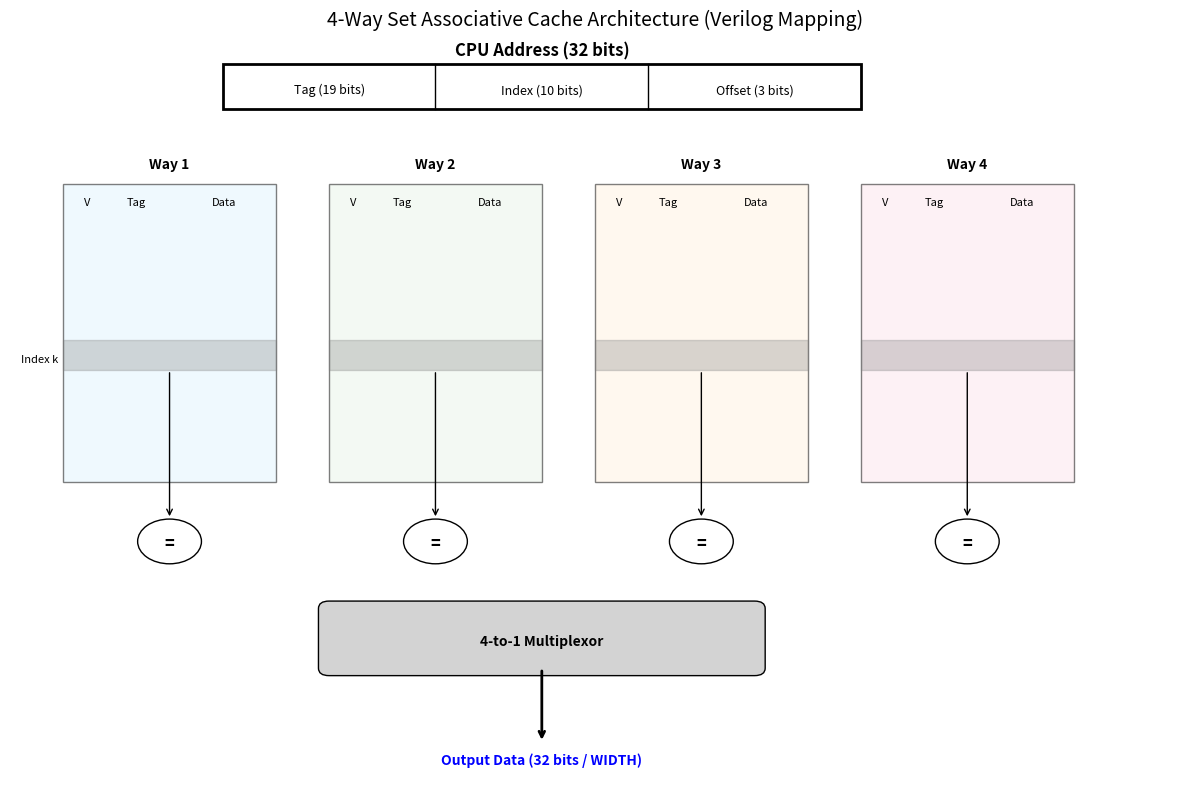

Write Python code to recreate this figure.
import matplotlib.pyplot as plt
import matplotlib.patches as patches

def draw_cache_structure():
    fig, ax = plt.subplots(figsize=(12, 8))
    
    # Define Dimensions based on Verilog parameters
    n_ways = 4
    n_sets = 8 # Simplified for drawing (actually 1024)
    
    # 1. Address Breakdown (Top)
    ax.add_patch(patches.Rectangle((2, 9), 6, 0.6, edgecolor='black', facecolor='white', lw=2))
    ax.text(5, 9.7, "CPU Address (32 bits)", fontsize=12, ha='center', weight='bold')
    # Labeling address segments
    ax.text(3, 9.2, "Tag (19 bits)", ha='center', fontsize=9)
    ax.text(5, 9.2, "Index (10 bits)", ha='center', fontsize=9)
    ax.text(7, 9.2, "Offset (3 bits)", ha='center', fontsize=9)
    ax.plot([4, 4], [9, 9.6], color='black', lw=1)
    ax.plot([6, 6], [9, 9.6], color='black', lw=1)

    # 2. Drawing the 4 Ways (Rectangles)
    way_labels = ["Way 1", "Way 2", "Way 3", "Way 4"]
    colors = ['#e1f5fe', '#e8f5e9', '#fff3e0', '#fce4ec']
    
    for i in range(n_ways):
        x_offset = i * 2.5 + 0.5
        # Draw Way Container
        ax.add_patch(patches.Rectangle((x_offset, 4), 2, 4, edgecolor='black', facecolor=colors[i], alpha=0.5))
        ax.text(x_offset + 1, 8.2, way_labels[i], ha='center', weight='bold')
        
        # Columns inside each way
        ax.text(x_offset + 0.2, 7.7, "V", fontsize=8) # Valid bit
        ax.text(x_offset + 0.6, 7.7, "Tag", fontsize=8) # TAG_WIDTH
        ax.text(x_offset + 1.4, 7.7, "Data", fontsize=8) # MWIDTH
        
        # Highlight a specific "Set" (Row)
        ax.add_patch(patches.Rectangle((x_offset, 5.5), 2, 0.4, color='gray', alpha=0.3))
        if i == 0:
            ax.text(x_offset - 0.4, 5.6, "Index k", fontsize=8)

    # 3. Logic Components (Bottom)
    # Comparators
    for i in range(n_ways):
        x = i * 2.5 + 1.5
        ax.add_circle = plt.Circle((x, 3.2), 0.3, color='black', fill=False)
        ax.add_artist(ax.add_circle)
        ax.text(x, 3.1, "=", ha='center', fontsize=12, weight='bold')
        
        # Lines from Tag to Comparator
        ax.annotate('', xy=(x, 3.5), xytext=(x, 5.5), arrowprops=dict(arrowstyle='->'))

    # MUX
    mux = patches.FancyBboxPatch((3, 1.5), 4, 0.8, boxstyle="round,pad=0.1", fc="lightgray", ec="black")
    ax.add_patch(mux)
    ax.text(5, 1.8, "4-to-1 Multiplexor", ha='center', weight='bold')

    # 4. Final Data Output
    ax.annotate('', xy=(5, 0.5), xytext=(5, 1.5), arrowprops=dict(arrowstyle='->', lw=2))
    ax.text(5, 0.2, "Output Data (32 bits / WIDTH)", ha='center', weight='bold', color='blue')

    # Formatting
    ax.set_xlim(0, 11)
    ax.set_ylim(0, 10)
    ax.axis('off')
    plt.title("4-Way Set Associative Cache Architecture (Verilog Mapping)", fontsize=14)
    plt.tight_layout()
    plt.show()

draw_cache_structure()